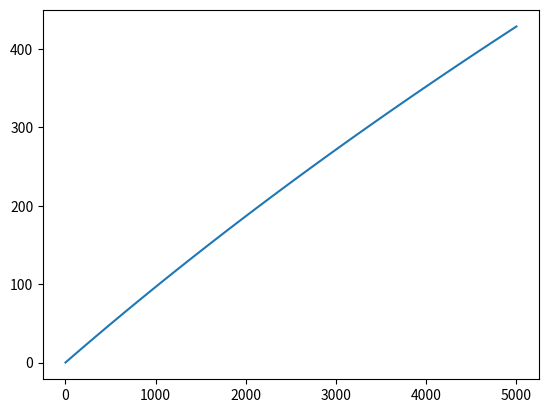

Write Python code to recreate this figure.
import numpy as np
import matplotlib.pyplot as plt
 
x=np.linspace(1, 5000, 100)
y=2000 * ( (1+ x/8000)**0.4-1)
plt.figure()
plt.plot(x,y)
plt.savefig("test4.jpg")
